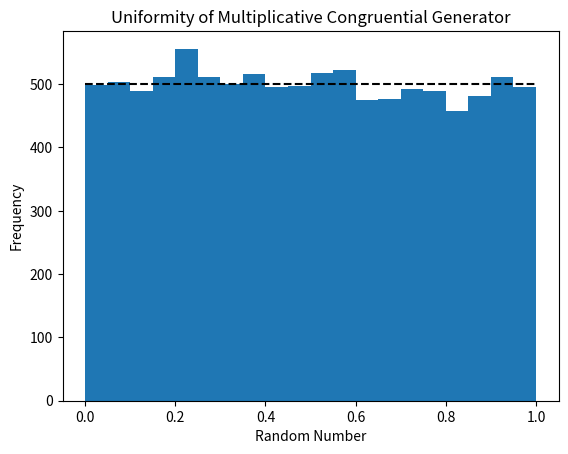

Write the Python code that produced this figure.
# "random number generators" (RNG) are not truly random, only pseudo-random

# congruential generators are a class of RNG that use modular arithmetic with extremely large numbers to generate sequences of numbers that are so long (and sufficiently uniformly distributed) that they might as well be random
# simplest is the multiplicative congruential generator (MCG):
# X_k+1 = (a * X_k) % m
# X_0 = seed
# m = modulus, a very large prime number or power of a prime number
# a = multiplier, a number less than m that is still very large

# [redacted]
modulus = 2**31 - 1
initial_seed = int(modulus / 2)
multiplier = 7**5

class MCG:
	def __init__(self, seed=initial_seed, modulus=modulus, multiplier=multiplier):
		self.seed = seed
		self.modulus = modulus
		self.multiplier = multiplier
		self.last_number = (multiplier * seed) % modulus
		self.sequence = [] # collect the random numbers for repeatability

	def sample(self):
		R = (self.multiplier * self.last_number) % modulus
		self.last_number = R
		self.sequence.append(R)
		return R

	def sampleN(self, N):
		# sample N numbers
		numbers = []
		for i in range(N):
			numbers.append(self.sample())
		return numbers


# prevents this module from creating a plot when imported elsewhere
if __name__ == '__main__':
	rng = MCG()

	# check uniformity of distribution
	N = 10000
	random_numbers = [R/rng.modulus for R in rng.sampleN(N)]

	import matplotlib.pyplot as plt

	plt.figure()
	plt.title("Uniformity of Multiplicative Congruential Generator")
	plt.xlabel("Random Number")
	plt.ylabel("Frequency")
	plt.hist(random_numbers, bins=20)
	plt.hlines(N/20, 0, 1, ls="--", color="black", zorder=10)
	plt.savefig("congruential_generator_uniformity.png", dpi=100)
	plt.show()